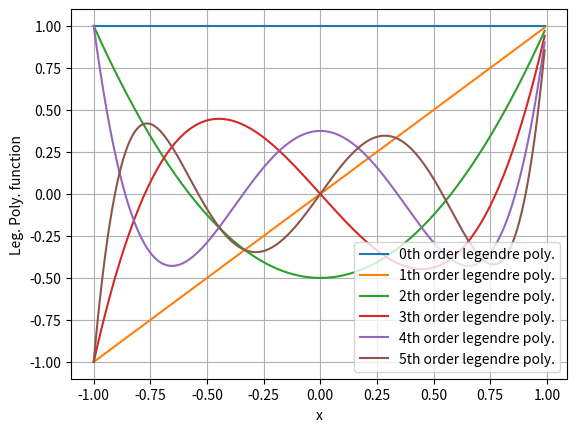

Recreate this plot in Python.
import numpy as np
import matplotlib.pyplot as plt 

def legendre(n, x):
	if n==0:
		return 1
	elif n==1:
		return x
	else:
		return ((2*n-1)*x*legendre(n-1, x)-(n-1)*legendre(n-2, x))/n

x = np.arange(-1, 1, 0.01)
for i in range(0, 6):
	y = [legendre(i, xx) for xx in x]
	plt.plot(x, y, label=f"{i}th order legendre poly.")
plt.xlabel("x")
plt.ylabel("Leg. Poly. function")
plt.grid(True)
plt.legend()
plt.show()